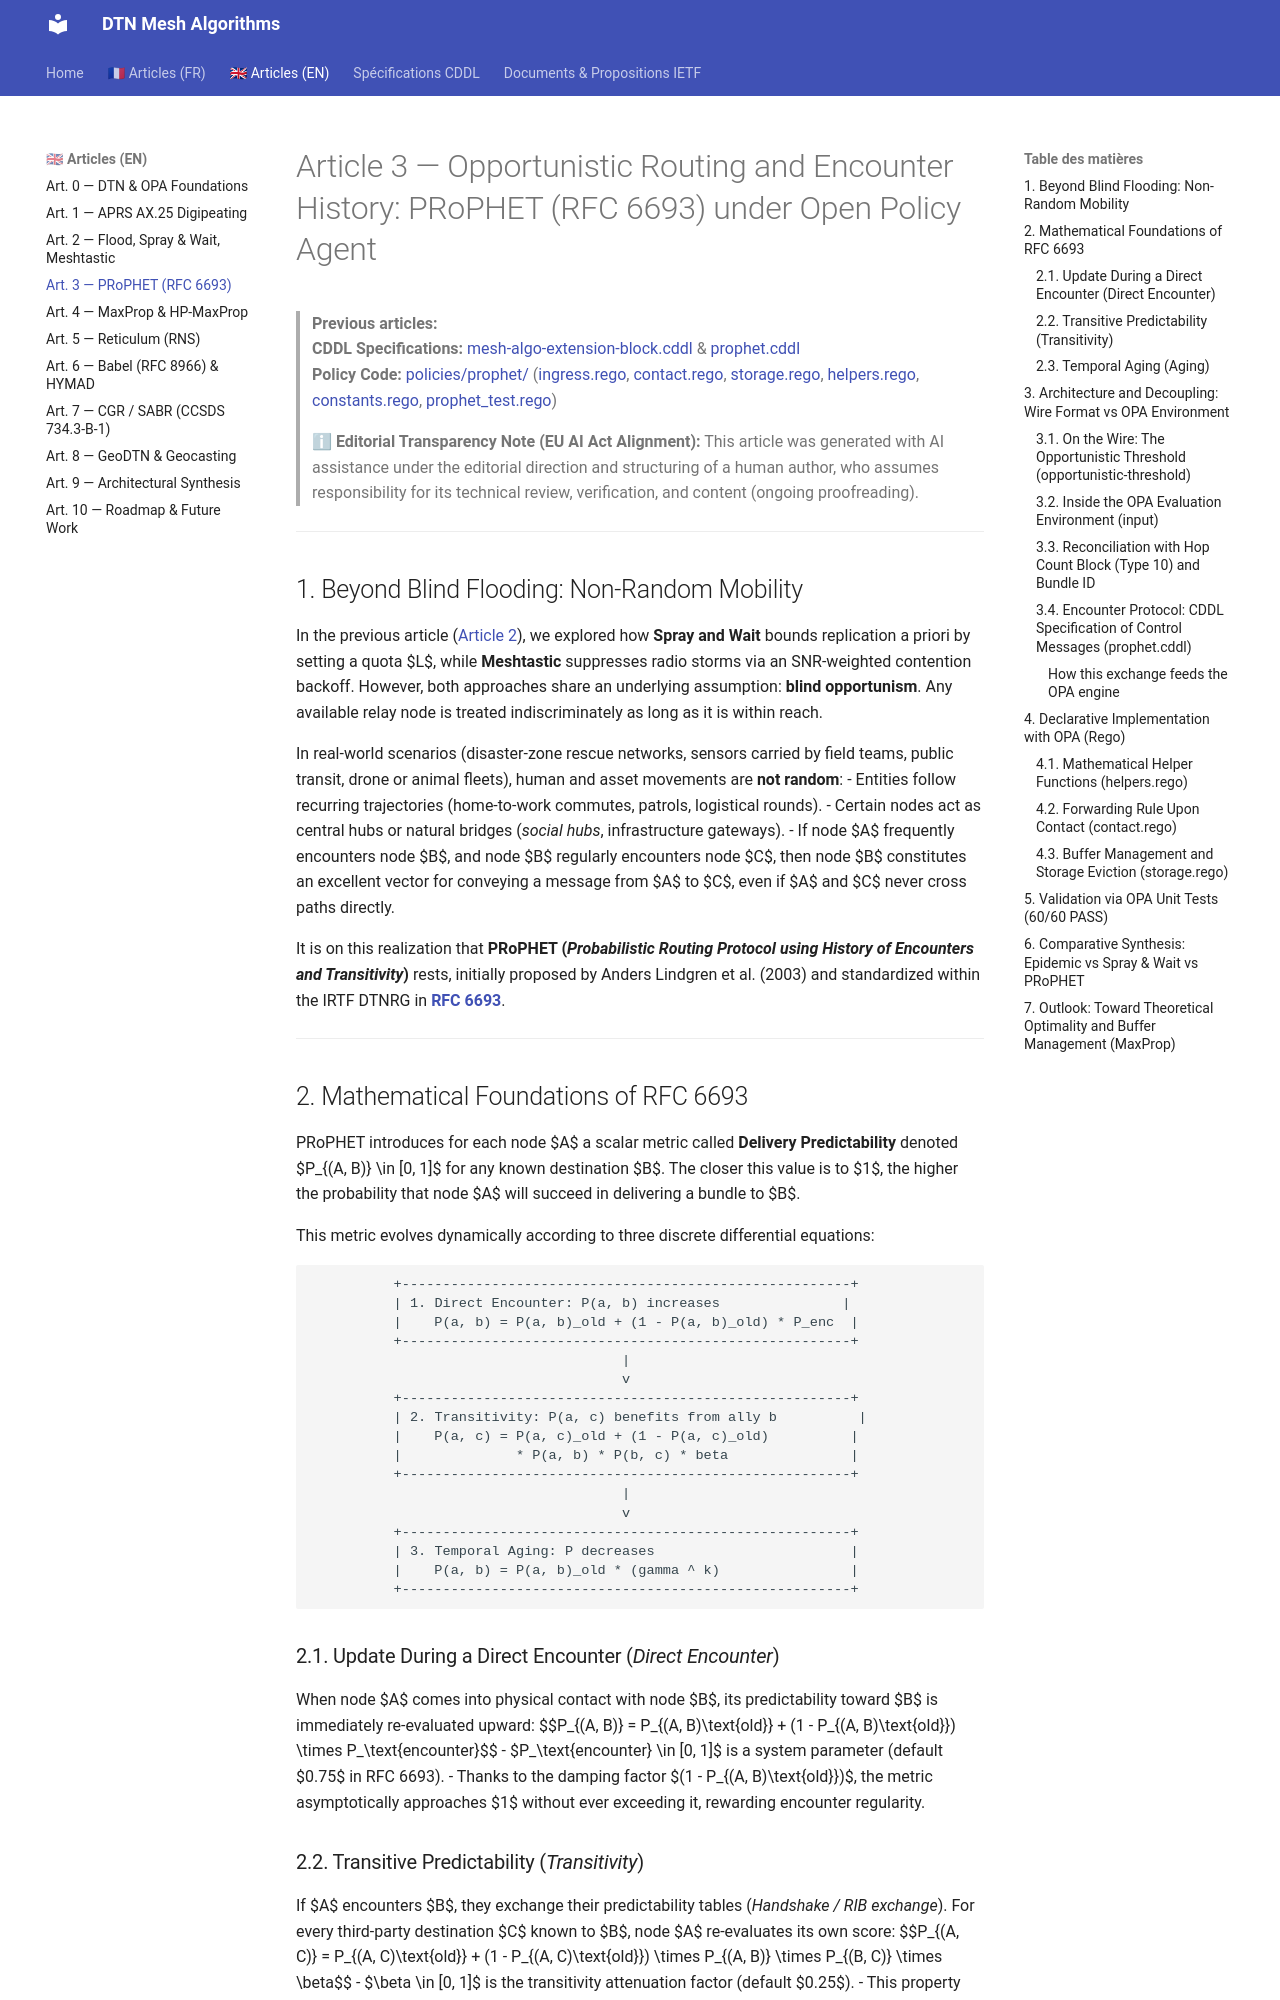

repository: loic-fejoz/dtn-mesh-algorithms · page: article-3-prophet.en/index.html · generator: mkdocs

# Article 3 — Opportunistic Routing and Encounter History: PRoPHET (RFC 6693) under Open Policy Agent

> **Previous articles:**  
> **CDDL Specifications:** [mesh-algo-extension-block.cddl](./mesh-algo-extension-block.cddl) & [prophet.cddl](./prophet.cddl)  
> **Policy Code:** [policies/prophet/](./policies/prophet/) ([ingress.rego](./policies/prophet/ingress.rego), [contact.rego](./policies/prophet/contact.rego), [storage.rego](./policies/prophet/storage.rego), [helpers.rego](./policies/prophet/helpers.rego), [constants.rego](./policies/prophet/constants.rego), [prophet_test.rego](./policies/prophet/prophet_test.rego))

> ℹ **Editorial Transparency Note (EU AI Act Alignment):** This article was generated with AI assistance under the editorial direction and structuring of a human author, who assumes responsibility for its technical review, verification, and content (ongoing proofreading).

---

## 1. Beyond Blind Flooding: Non-Random Mobility

In the previous article ([Article 2](./article-2-flood.en.md)), we explored how **Spray and Wait** bounds replication a priori by setting a quota $L$, while **Meshtastic** suppresses radio storms via an SNR-weighted contention backoff. However, both approaches share an underlying assumption: **blind opportunism**. Any available relay node is treated indiscriminately as long as it is within reach.

In real-world scenarios (disaster-zone rescue networks, sensors carried by field teams, public transit, drone or animal fleets), human and asset movements are **not random**:
- Entities follow recurring trajectories (home-to-work commutes, patrols, logistical rounds).
- Certain nodes act as central hubs or natural bridges (*social hubs*, infrastructure gateways).
- If node $A$ frequently encounters node $B$, and node $B$ regularly encounters node $C$, then node $B$ constitutes an excellent vector for conveying a message from $A$ to $C$, even if $A$ and $C$ never cross paths directly.

It is on this realization that **PRoPHET (*Probabilistic Routing Protocol using History of Encounters and Transitivity*)** rests, initially proposed by Anders Lindgren et al. (2003) and standardized within the IRTF DTNRG in **[RFC 6693](https://www.rfc-editor.org/rfc/rfc6693.html)**.

---

## 2. Mathematical Foundations of RFC 6693

PRoPHET introduces for each node $A$ a scalar metric called **Delivery Predictability** denoted $P_{(A, B)} \in [0, 1]$ for any known destination $B$. The closer this value is to $1$, the higher the probability that node $A$ will succeed in delivering a bundle to $B$.

This metric evolves dynamically according to three discrete differential equations:

```
          +-------------------------------------------------------+
          | 1. Direct Encounter: P(a, b) increases               |
          |    P(a, b) = P(a, b)_old + (1 - P(a, b)_old) * P_enc  |
          +-------------------------------------------------------+
                                      |
                                      v
          +-------------------------------------------------------+
          | 2. Transitivity: P(a, c) benefits from ally b          |
          |    P(a, c) = P(a, c)_old + (1 - P(a, c)_old)          |
          |              * P(a, b) * P(b, c) * beta               |
          +-------------------------------------------------------+
                                      |
                                      v
          +-------------------------------------------------------+
          | 3. Temporal Aging: P decreases                        |
          |    P(a, b) = P(a, b)_old * (gamma ^ k)                |
          +-------------------------------------------------------+
```

### 2.1. Update During a Direct Encounter (*Direct Encounter*)
When node $A$ comes into physical contact with node $B$, its predictability toward $B$ is immediately re-evaluated upward:
$$P_{(A, B)} = P_{(A, B)\text{old}} + (1 - P_{(A, B)\text{old}}) \times P_\text{encounter}$$
- $P_\text{encounter} \in [0, 1]$ is a system parameter (default $0.75$ in RFC 6693).
- Thanks to the damping factor $(1 - P_{(A, B)\text{old}})$, the metric asymptotically approaches $1$ without ever exceeding it, rewarding encounter regularity.
